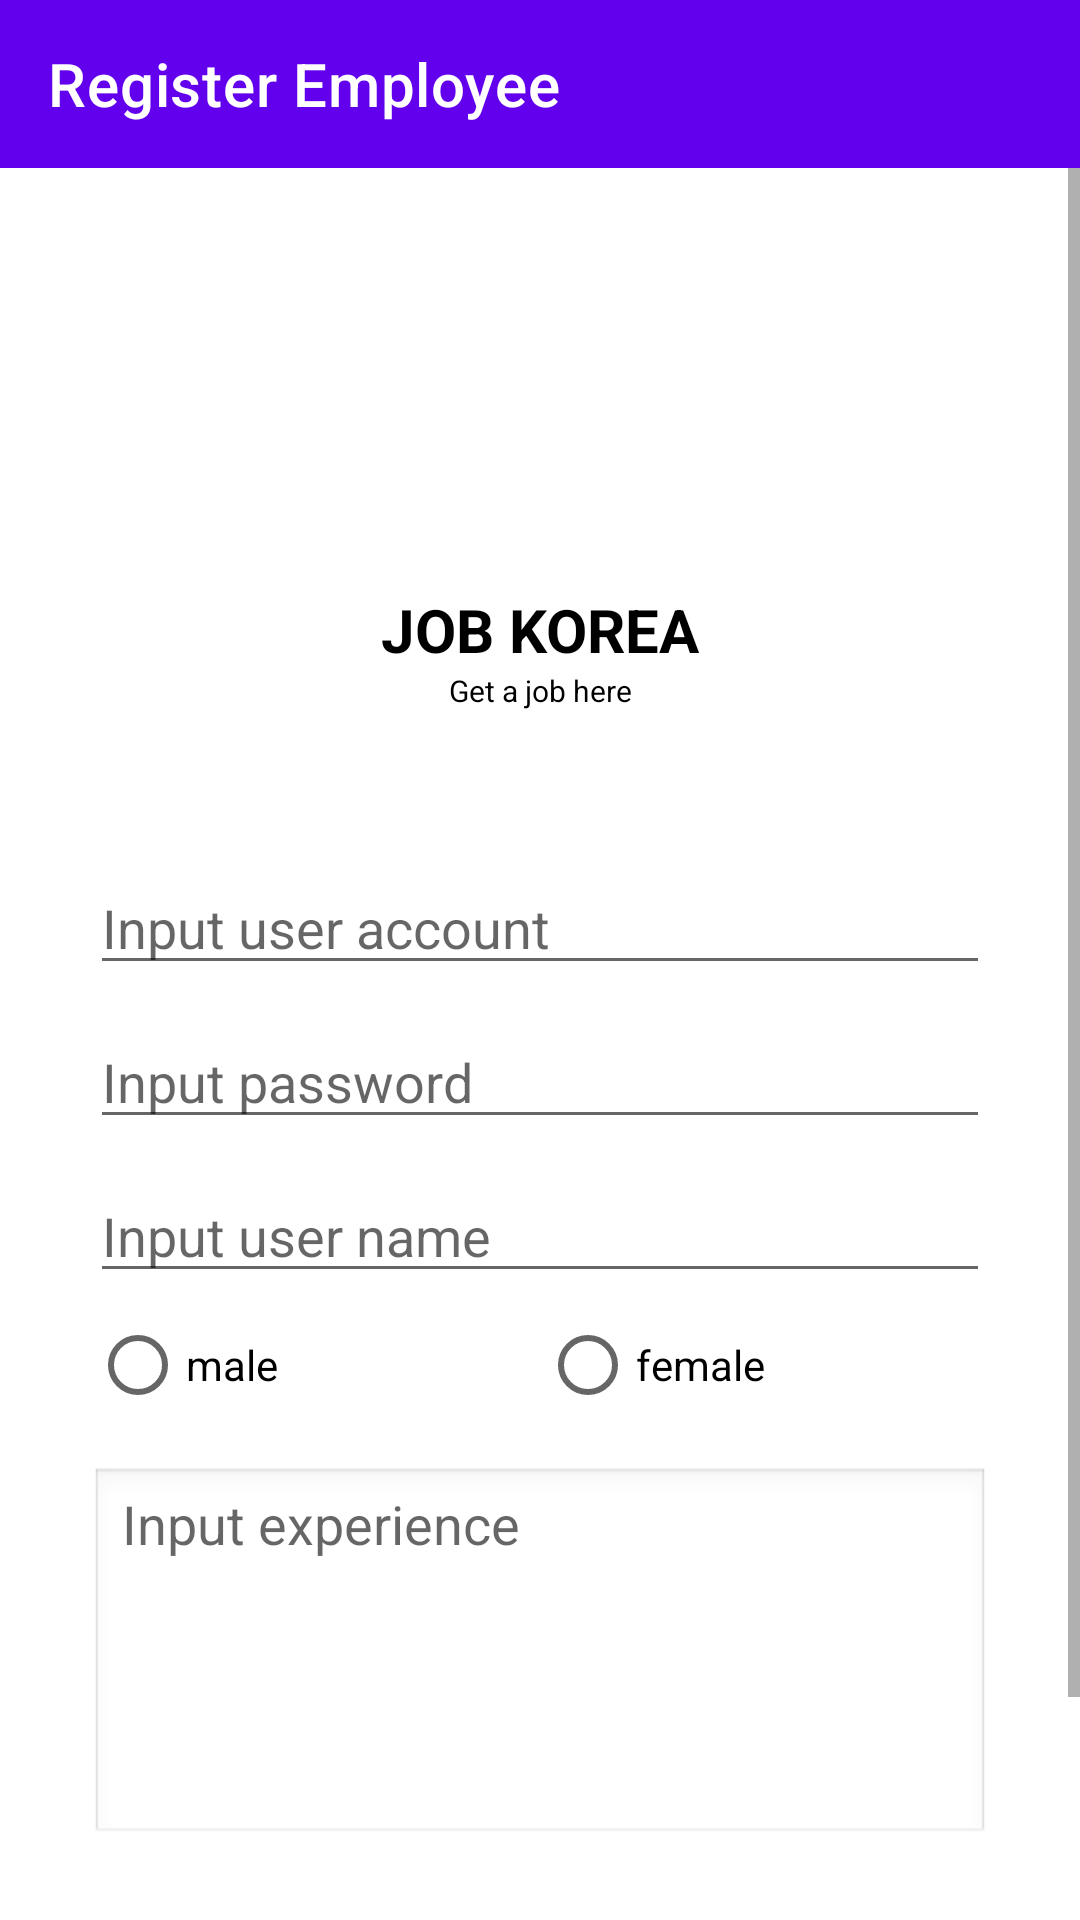

Reconstruct the res/layout file that produces this screen, plus the resources it refers to.
<!-- AndroidManifest.xml: application theme Theme.Application22024 -->
<!-- res/layout/activity_registration_employee.xml -->
<LinearLayout xmlns:android="http://schemas.android.com/apk/res/android"
    android:layout_width="match_parent"
    android:layout_height="match_parent"
    xmlns:app="http://schemas.android.com/apk/res-auto"
    android:orientation="vertical">

    <androidx.appcompat.widget.Toolbar
        android:id="@+id/register_employee_toolbar"
        android:layout_width="match_parent"
        android:layout_height="wrap_content"
        android:background="@color/purple_500"
        app:title="Register Employee"
        app:titleTextColor="@color/white"
        app:navigationIcon="@drawable/back"
        />

    <ScrollView
        android:layout_width="match_parent"
        android:layout_height="wrap_content">

        <LinearLayout
            android:layout_width="match_parent"
            android:layout_height="wrap_content"
            android:orientation="vertical"
            android:layout_marginLeft="30dp"
            android:layout_marginRight="30dp"
            android:layout_marginTop="45dp"
            android:layout_gravity="center_horizontal|center_vertical"
            >

            <ImageView
                android:id="@+id/register_employee_img"
                android:layout_width="match_parent"
                android:layout_height="90dp"
                android:src="@drawable/upimg"
                android:layout_marginTop="45dp">
            </ImageView>

            <TextView
                android:layout_width="match_parent"
                android:layout_height="wrap_content"
                android:text="JOB KOREA"
                android:textStyle="bold"
                android:textSize="20dp"
                android:textColor="@color/black"
                android:gravity="center_horizontal|center_vertical"
                />
            <TextView
                android:layout_width="match_parent"
                android:layout_height="wrap_content"
                android:text="Get a job here"
                android:textSize="10dp"
                android:textColor="@color/black"
                android:gravity="center_horizontal|center_vertical"
                />

            <EditText
                android:id="@+id/register_employee_id"
                android:layout_width="match_parent"
                android:layout_height="wrap_content"
                android:hint="Input user account"
                android:layout_marginTop="50dp"
                />
            <EditText
                android:id="@+id/register_employee_pwd"
                android:layout_width="match_parent"
                android:layout_height="wrap_content"
                android:hint="Input password"
                android:layout_marginTop="10dp"
                android:inputType="textPassword"
                />
            <EditText
                android:id="@+id/register_employee_name"
                android:layout_width="match_parent"
                android:layout_height="wrap_content"
                android:hint="Input user name"
                android:layout_marginTop="10dp"
                />
            <RadioGroup
                android:layout_width="match_parent"
                android:layout_height="wrap_content"
                android:orientation="horizontal"
                >

                <RadioButton
                    android:id="@+id/register_employee_male"
                    android:layout_width="0dp"
                    android:layout_height="wrap_content"
                    android:text="male"
                    android:layout_weight="1"
                    />
                <RadioButton
                    android:id="@+id/register_employee_female"
                    android:layout_width="0dp"
                    android:layout_height="wrap_content"
                    android:text="female"
                    android:layout_weight="1"
                    />
            </RadioGroup>
            <EditText
                android:id="@+id/register_employee_experience"
                android:layout_width="match_parent"
                android:layout_height="wrap_content"
                android:hint="Input experience"
                android:layout_marginTop="10dp"
                android:inputType="textMultiLine"
                android:gravity="top"
                android:minLines="5"
                android:maxLines="5"
                android:scrollbars="vertical"
                android:background="@android:drawable/edit_text"
                />
            <EditText
                android:id="@+id/register_employee_phone"
                android:layout_width="match_parent"
                android:layout_height="wrap_content"
                android:hint="Input your phone number"
                android:layout_marginTop="10dp"
                />

            <Button
                android:id="@+id/register_employee_reg"
                android:layout_width="match_parent"
                android:layout_height="wrap_content"
                android:layout_marginTop="10dp"
                android:text="REGISTER EMPLOYEE"
                android:background="@color/purple_500"
                android:textColor="@color/white"
                android:foreground="?android:attr/selectableItemBackground"
                />

        </LinearLayout>

    </ScrollView>


</LinearLayout>
<!-- resources referenced by this layout -->
<resources>
  <color name="black">#FF000000</color>
  <color name="purple_500">#FF6200EE</color>
  <color name="white">#FFFFFFFF</color>
  <style name="Theme.Application22024" parent="Theme.MaterialComponents.DayNight.DarkActionBar">
          <item name="windowActionBar">false</item>
          <item name="windowNoTitle">true</item>
          
          <item name="android:windowLightStatusBar">false</item>
          
          <item name="colorPrimary">#C8A8E9</item>
          <item name="colorPrimaryVariant">@color/purple_700</item>
          <item name="colorOnPrimary">@color/white</item>
          
          <item name="colorSecondary">@color/teal_200</item>
          <item name="colorSecondaryVariant">@color/teal_700</item>
          <item name="colorOnSecondary">@color/black</item>
          
          <item name="android:statusBarColor">#808080</item>
          
      </style>
  <color name="purple_700">#FF3700B3</color>
  <color name="teal_200">#FF03DAC5</color>
  <color name="teal_700">#FF018786</color>
</resources>
